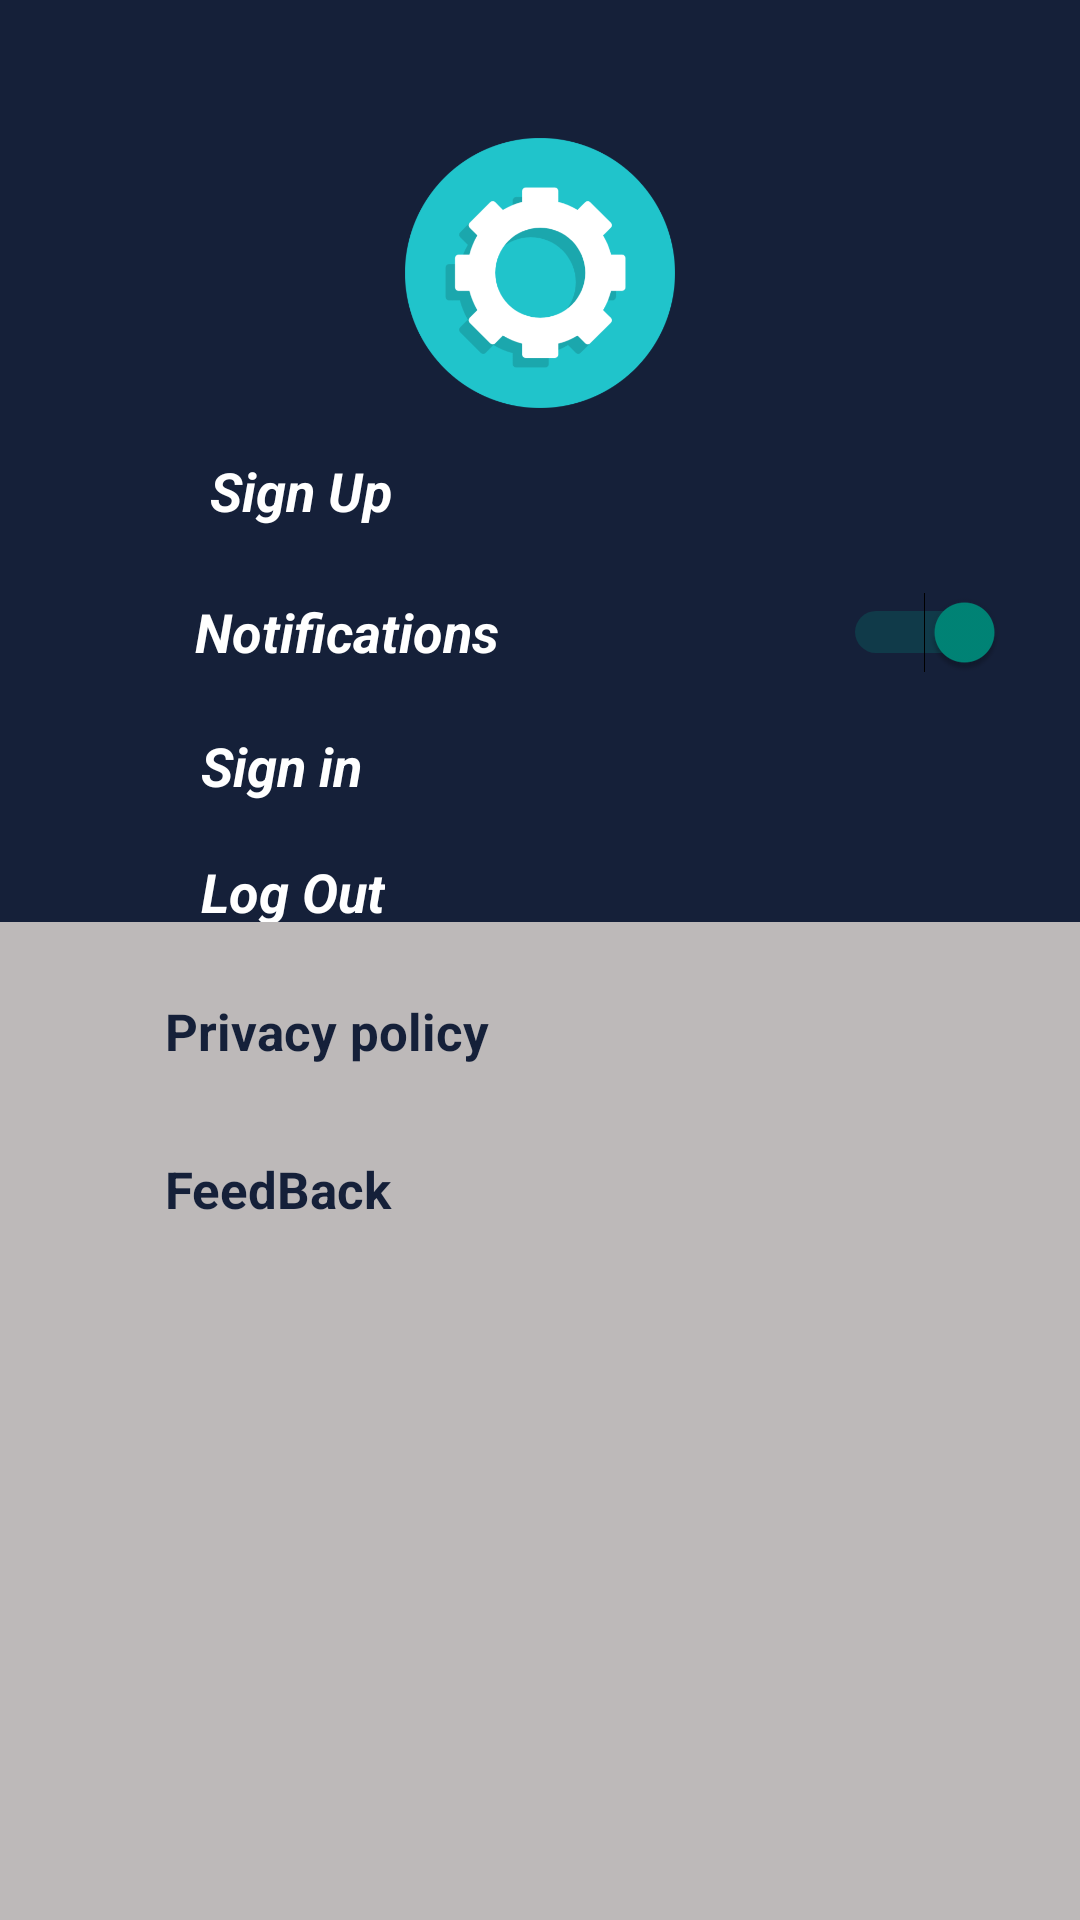

The Android layout XML behind this screen, and the referenced resources:
<!-- AndroidManifest.xml: activity theme AppTheme -->
<!-- res/layout/activity_setting.xml -->
<?xml version="1.0" encoding="utf-8"?>
<androidx.constraintlayout.widget.ConstraintLayout xmlns:android="http://schemas.android.com/apk/res/android"
    xmlns:app="http://schemas.android.com/apk/res-auto"
    xmlns:tools="http://schemas.android.com/tools"
    android:layout_width="match_parent"
    android:layout_height="match_parent"
    android:background="@color/gray"
    tools:context=".SettingActivity">



    <androidx.constraintlayout.widget.Guideline
        android:id="@+id/guideline3"
        android:layout_width="wrap_content"
        android:layout_height="wrap_content"
        android:orientation="horizontal"
        app:layout_constraintGuide_percent=".48" />

    <androidx.constraintlayout.widget.ConstraintLayout
        android:layout_width="0dp"
        android:layout_height="0dp"
        android:background="@color/time_back"
        app:layout_constraintBottom_toTopOf="@+id/guideline3"
        app:layout_constraintEnd_toEndOf="parent"
        app:layout_constraintStart_toStartOf="parent"
        app:layout_constraintTop_toTopOf="parent">

        <ImageView
            android:id="@+id/imageView8"
            android:layout_width="90dp"
            android:layout_height="90dp"
            android:layout_marginTop="46dp"
            android:src="@drawable/settings"
            app:layout_constraintEnd_toEndOf="parent"
            app:layout_constraintStart_toStartOf="parent"
            app:layout_constraintTop_toTopOf="parent" />

        <ImageView
            android:id="@+id/imageView9"
            android:layout_width="35dp"
            android:layout_height="35dp"
            android:layout_marginStart="20dp"
            android:layout_marginTop="10dp"

            app:layout_constraintStart_toStartOf="parent"
            app:layout_constraintTop_toBottomOf="@+id/imageView8"
            app:srcCompat="@drawable/round_app_registration_24"
            app:tint="@color/white" />

        <TextView
            android:id="@+id/signUp"
            android:layout_width="wrap_content"
            android:layout_height="wrap_content"
            android:text="Sign Up"
            android:padding="5dp"
            android:textColor="@color/white"
            android:textSize="18sp"
            android:textStyle="bold|italic"
            android:layout_marginStart="10dp"
            app:layout_constraintBottom_toBottomOf="@+id/imageView9"
            app:layout_constraintStart_toEndOf="@+id/imageView9"
            app:layout_constraintTop_toTopOf="@+id/imageView9" />



        <ImageView
            android:id="@+id/imageView10"
            android:layout_width="35dp"
            android:layout_height="35dp"
            android:layout_marginStart="20dp"
            android:layout_marginTop="12dp"
            app:layout_constraintStart_toStartOf="parent"

            app:layout_constraintTop_toBottomOf="@+id/imageView9"
            app:srcCompat="@drawable/round_notifications_24"
            app:tint="@color/white" />


        <Switch
            android:id="@+id/switchNotification"
            android:layout_width="0dp"
            android:layout_height="48dp"
            android:text="Notifications"
            android:textColor="@color/white"
            android:textSize="18sp"
            android:textStyle="bold|italic"
            android:switchPadding="5dp"
            android:checked="true"
            android:layout_marginStart="10dp"
            android:layout_marginEnd="25dp"
            app:layout_constraintBottom_toBottomOf="@+id/imageView10"
            app:layout_constraintEnd_toEndOf="parent"

            app:layout_constraintStart_toEndOf="@+id/imageView10"
            app:layout_constraintTop_toTopOf="@+id/imageView10"
            tools:ignore="UseSwitchCompatOrMaterialXml" />

        <ImageView
            android:id="@+id/imageView11"
            android:layout_width="30dp"
            android:layout_height="30dp"
            android:layout_marginStart="15dp"
            app:layout_constraintStart_toStartOf="parent"
            app:layout_constraintTop_toTopOf="@+id/imageView8"
            app:srcCompat="@drawable/round_arrow_back_24"
            app:tint="@color/white" />

        <ImageView
            android:id="@+id/imageView2"
            android:layout_width="30dp"
            android:layout_height="30dp"
            android:layout_marginTop="12dp"

            app:layout_constraintStart_toStartOf="@+id/imageView10"
            app:layout_constraintTop_toBottomOf="@+id/imageView10"
            app:srcCompat="@drawable/round_login_24"
            app:tint="@color/white" />

        <TextView
            android:id="@+id/signIn"
            android:layout_width="wrap_content"
            android:layout_height="wrap_content"
            android:text="Sign in"
            android:padding="5dp"
            android:textColor="@color/white"
            android:textSize="18sp"
            android:textStyle="bold|italic"
            android:layout_marginStart="12dp"
            app:layout_constraintBottom_toBottomOf="@+id/imageView2"
            app:layout_constraintStart_toEndOf="@+id/imageView2"
            app:layout_constraintTop_toTopOf="@+id/imageView2" />
        <ImageView
            android:id="@+id/imageViewout"
            android:layout_width="30dp"
            android:layout_height="30dp"
            android:layout_marginTop="12dp"

            app:layout_constraintStart_toStartOf="@+id/imageView2"
            app:layout_constraintTop_toBottomOf="@+id/imageView2"
            app:srcCompat="@drawable/round_logout_24"
            app:tint="@color/white" />

        <TextView
            android:id="@+id/signOut"
            android:layout_width="wrap_content"
            android:layout_height="wrap_content"
            android:text="Log Out"
            android:padding="5dp"
            android:textColor="@color/white"
            android:textSize="18sp"
            android:textStyle="bold|italic"
            android:layout_marginStart="12dp"
            app:layout_constraintBottom_toBottomOf="@+id/imageViewout"
            app:layout_constraintStart_toEndOf="@+id/imageViewout"
            app:layout_constraintTop_toTopOf="@+id/imageViewout" />

    </androidx.constraintlayout.widget.ConstraintLayout>

    <TextView
        android:id="@+id/goPolicy"
        android:layout_width="wrap_content"
        android:layout_height="wrap_content"
        android:text="@string/privacy"
        android:layout_marginTop="20dp"
        android:layout_marginStart="50dp"
        android:padding="5dp"
        android:textColor="@color/time_back"
        android:textStyle="bold"
        android:textSize="17sp"
        app:layout_constraintStart_toStartOf="parent"
        app:layout_constraintTop_toTopOf="@+id/guideline3" />

    <TextView
        android:id="@+id/gofeedback"
        android:layout_width="wrap_content"
        android:layout_height="wrap_content"
        android:layout_marginStart="50dp"
        android:padding="5dp"
        android:text="FeedBack"
        android:layout_marginTop="20dp"
        android:textColor="@color/time_back"
        android:textSize="17sp"
        android:textStyle="bold"
        app:layout_constraintStart_toStartOf="parent"
        app:layout_constraintTop_toBottomOf="@+id/goPolicy" />

</androidx.constraintlayout.widget.ConstraintLayout>
<!-- resources referenced by this layout -->
<resources>
  <color name="gray">#BDB9B9</color>
  <color name="time_back">#152039</color>
  <color name="white">#FFFFFFFF</color>
  <!-- drawable round_app_registration_24 (drawable) -->
  <vector android:height="24dp" android:tint="#000000"
      android:viewportHeight="24" android:viewportWidth="24"
      android:width="24dp" xmlns:android="http://schemas.android.com/apk/res/android">
      <path android:fillColor="@android:color/white" android:pathData="M12,6m-2,0a2,2 0,1 1,4 0a2,2 0,1 1,-4 0"/>
      <path android:fillColor="@android:color/white" android:pathData="M6,18m-2,0a2,2 0,1 1,4 0a2,2 0,1 1,-4 0"/>
      <path android:fillColor="@android:color/white" android:pathData="M6,12m-2,0a2,2 0,1 1,4 0a2,2 0,1 1,-4 0"/>
      <path android:fillColor="@android:color/white" android:pathData="M6,6m-2,0a2,2 0,1 1,4 0a2,2 0,1 1,-4 0"/>
      <path android:fillColor="@android:color/white" android:pathData="M18,6m-2,0a2,2 0,1 1,4 0a2,2 0,1 1,-4 0"/>
      <path android:fillColor="@android:color/white" android:pathData="M11,18.07v1.43c0,0.28 0.22,0.5 0.5,0.5h1.4c0.13,0 0.26,-0.05 0.35,-0.15l5.83,-5.83l-2.12,-2.12l-5.81,5.81C11.05,17.81 11,17.94 11,18.07z"/>
      <path android:fillColor="@android:color/white" android:pathData="M12.03,14L14,12.03V12c0,-1.1 -0.9,-2 -2,-2s-2,0.9 -2,2s0.9,2 2,2H12.03z"/>
      <path android:fillColor="@android:color/white" android:pathData="M20.85,11.56l-1.41,-1.41c-0.2,-0.2 -0.51,-0.2 -0.71,0l-1.06,1.06l2.12,2.12l1.06,-1.06C21.05,12.07 21.05,11.76 20.85,11.56z"/>
  </vector>
  <!-- drawable settings: png bitmap (drawable, 41382 bytes) -->
  <string name="privacy">Privacy policy </string>
  <style name="AppTheme" parent="Theme.AppCompat.Light.NoActionBar">
          
          <item name="android:windowTranslucentStatus">true</item>
          <item name="android:statusBarColor">@android:color/transparent</item>
          <item name="android:windowDrawsSystemBarBackgrounds">true</item>
          <item name="android:fitsSystemWindows">false</item>
      </style>
</resources>
